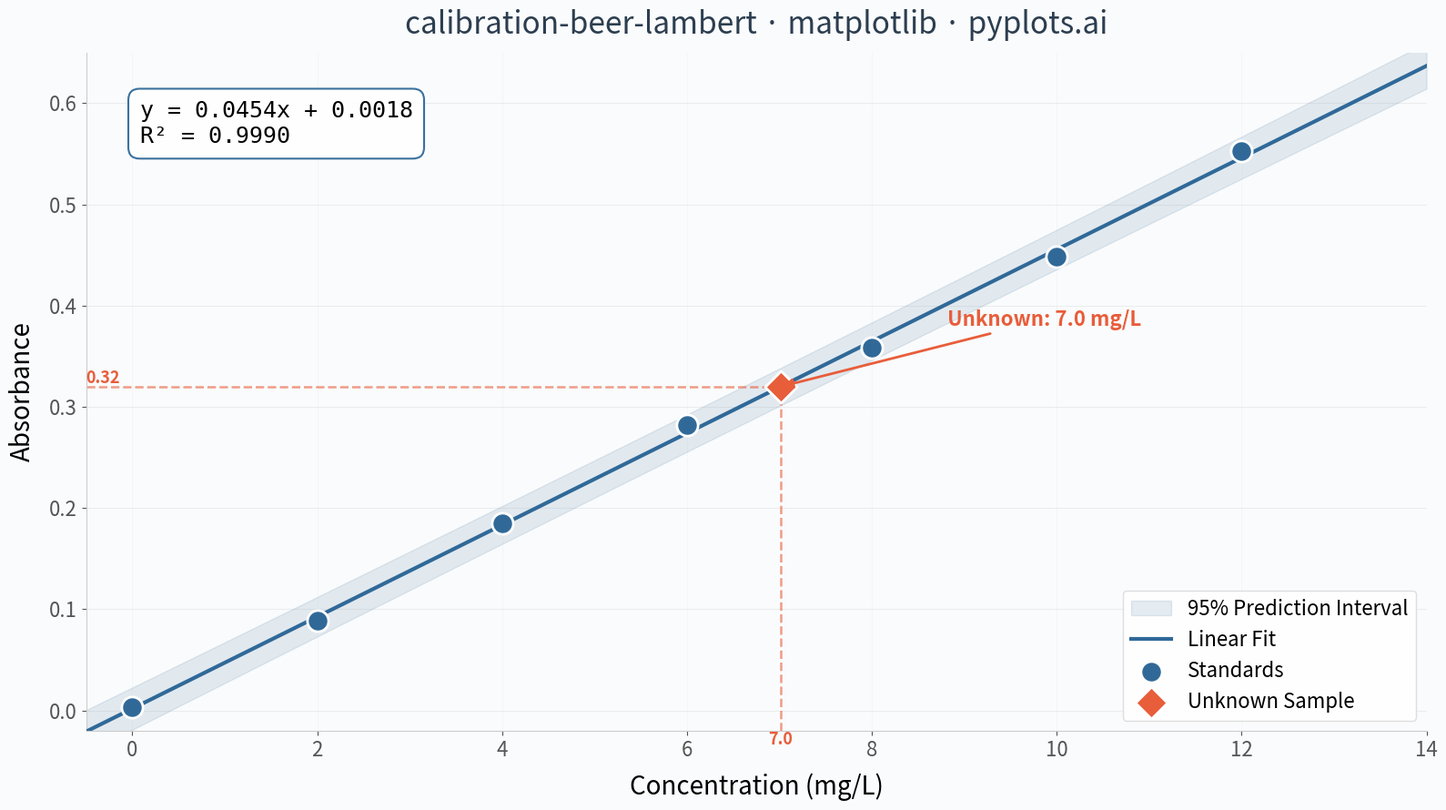

This chart was generated by the following Python code:
""" pyplots.ai
calibration-beer-lambert: Beer-Lambert Calibration Curve
Library: matplotlib 3.10.8 | Python 3.14.3
Quality: 91/100 | Created: 2026-03-09
"""

import matplotlib.pyplot as plt
import numpy as np
from scipy import stats


# Data
np.random.seed(42)
concentrations = np.array([0.0, 2.0, 4.0, 6.0, 8.0, 10.0, 12.0])
molar_absorptivity = 0.045
absorbances = molar_absorptivity * concentrations + np.random.normal(0, 0.008, len(concentrations))
absorbances[0] = 0.003

# Linear regression
slope, intercept, r_value, p_value, std_err = stats.linregress(concentrations, absorbances)
r_squared = r_value**2

# Regression line and prediction interval
conc_fit = np.linspace(-0.5, 14, 200)
abs_fit = slope * conc_fit + intercept

n = len(concentrations)
conc_mean = np.mean(concentrations)
residual_std = np.sqrt(np.sum((absorbances - slope * concentrations - intercept) ** 2) / (n - 2))
se_pred = residual_std * np.sqrt(1 + 1 / n + (conc_fit - conc_mean) ** 2 / np.sum((concentrations - conc_mean) ** 2))
t_crit = stats.t.ppf(0.975, n - 2)
pred_upper = abs_fit + t_crit * se_pred
pred_lower = abs_fit - t_crit * se_pred

# Unknown sample
unknown_absorbance = 0.32
unknown_concentration = (unknown_absorbance - intercept) / slope

# Plot
fig, ax = plt.subplots(figsize=(16, 9), facecolor="#FAFBFC")
ax.set_facecolor("#FAFBFC")

# Prediction interval band
ax.fill_between(
    conc_fit, pred_lower, pred_upper, alpha=0.12, color="#306998", label="95% Prediction Interval", zorder=1
)

# Fit line
ax.plot(conc_fit, abs_fit, color="#306998", linewidth=3, zorder=3, label="Linear Fit")

# Calibration standards with subtle shadow effect
ax.scatter(
    concentrations, absorbances, s=280, color="#306998", edgecolors="white", linewidth=2, zorder=5, label="Standards"
)

# Unknown sample dashed guide lines
ax.plot(
    [unknown_concentration, unknown_concentration],
    [-0.02, unknown_absorbance],
    linestyle="--",
    color="#E85D3A",
    linewidth=1.8,
    alpha=0.6,
    zorder=2,
)
ax.plot(
    [-0.5, unknown_concentration],
    [unknown_absorbance, unknown_absorbance],
    linestyle="--",
    color="#E85D3A",
    linewidth=1.8,
    alpha=0.6,
    zorder=2,
)

# Unknown sample marker
ax.scatter(
    [unknown_concentration],
    [unknown_absorbance],
    s=320,
    color="#E85D3A",
    edgecolors="white",
    linewidth=2,
    zorder=6,
    marker="D",
    label="Unknown Sample",
)

# Regression equation annotation with refined styling
eq_text = f"y = {slope:.4f}x + {intercept:.4f}\nR² = {r_squared:.4f}"
ax.text(
    0.04,
    0.93,
    eq_text,
    transform=ax.transAxes,
    fontsize=18,
    fontfamily="monospace",
    verticalalignment="top",
    bbox={"boxstyle": "round,pad=0.5", "facecolor": "white", "edgecolor": "#306998", "alpha": 0.95, "linewidth": 1.5},
)

# Unknown annotation with refined arrow
ax.annotate(
    f"Unknown: {unknown_concentration:.1f} mg/L",
    xy=(unknown_concentration, unknown_absorbance),
    xytext=(unknown_concentration + 1.8, unknown_absorbance + 0.06),
    fontsize=16,
    fontweight="semibold",
    color="#E85D3A",
    arrowprops={"arrowstyle": "-|>", "color": "#E85D3A", "lw": 2, "mutation_scale": 15},
    zorder=7,
)

# Axis tick markers at unknown values
ax.annotate(
    f"{unknown_concentration:.1f}",
    xy=(unknown_concentration, -0.02),
    fontsize=13,
    color="#E85D3A",
    fontweight="bold",
    ha="center",
    va="top",
)
ax.annotate(
    f"{unknown_absorbance:.2f}",
    xy=(-0.5, unknown_absorbance),
    fontsize=13,
    color="#E85D3A",
    fontweight="bold",
    ha="left",
    va="bottom",
)

# Style
ax.set_xlabel("Concentration (mg/L)", fontsize=20, labelpad=10)
ax.set_ylabel("Absorbance", fontsize=20, labelpad=10)
ax.set_title(
    "calibration-beer-lambert · matplotlib · pyplots.ai", fontsize=24, fontweight="medium", pad=15, color="#2C3E50"
)
ax.tick_params(axis="both", labelsize=16, colors="#555555")
ax.legend(fontsize=16, loc="lower right", framealpha=0.95, edgecolor="#dddddd", fancybox=True)
for spine in ["top", "right"]:
    ax.spines[spine].set_visible(False)
for spine in ["bottom", "left"]:
    ax.spines[spine].set_color("#cccccc")
ax.yaxis.grid(True, alpha=0.15, linewidth=0.8, color="#999999")
ax.xaxis.grid(True, alpha=0.08, linewidth=0.5, color="#999999")
ax.set_xlim(-0.5, 14)
ax.set_ylim(-0.02, 0.65)

plt.tight_layout()
plt.savefig("plot.png", dpi=300, bbox_inches="tight", facecolor="#FAFBFC")
